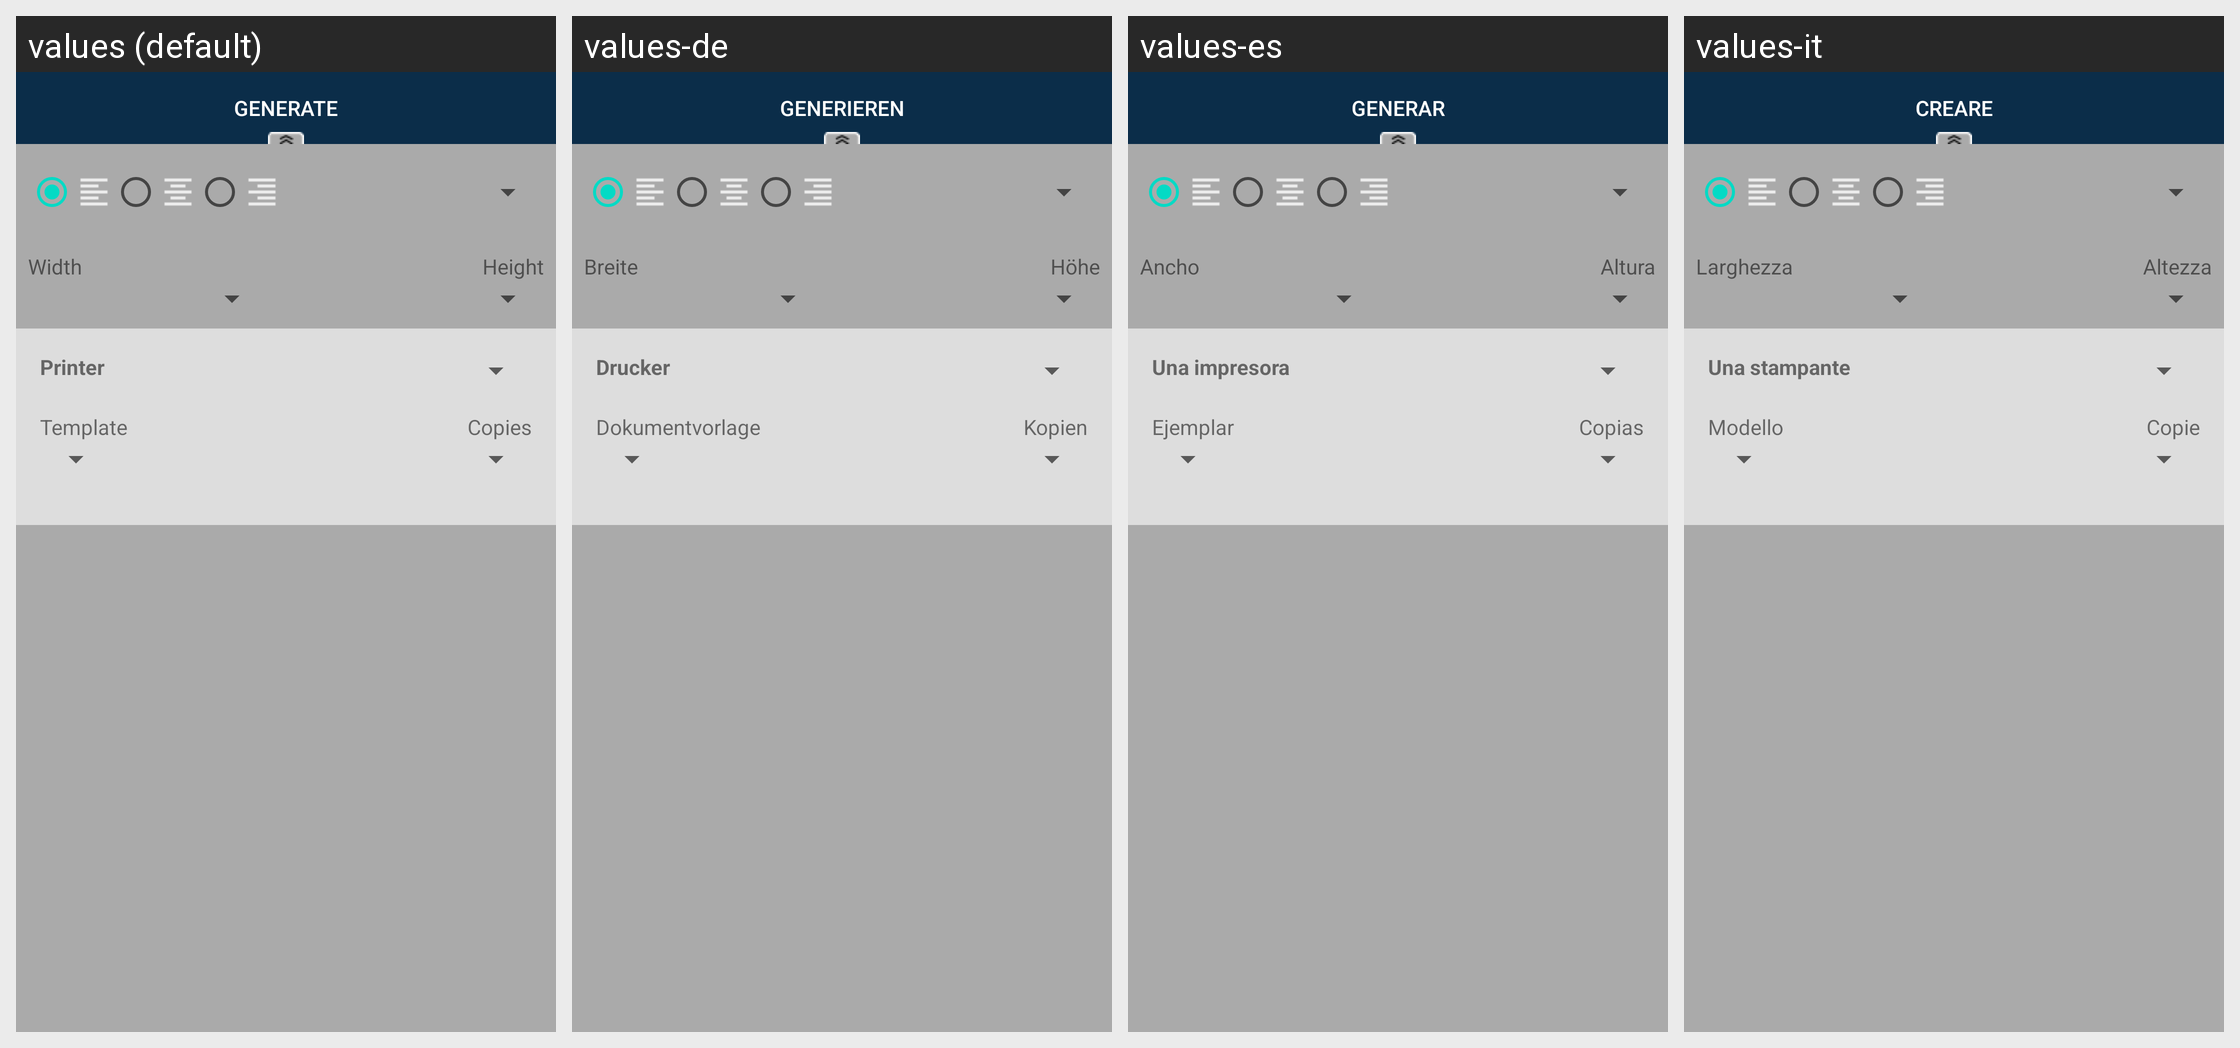

Translations of the strings shown on this Android screen, per locale in the grid:
Android screen res/layout/fragment_barcode_bottom.xml rendered under 4 locales, left to right: values (default), values-de, values-es, values-it. Device: Nexus 5 (rendered at 1080×1920; each locale shown at half size, 540×960, under a caption strip naming it); theme AppTheme.
Other locales in the repository, not shown: values-af, values-am, values-ar, values-as, values-az, values-be, values-bg, values-bn, values-bs, values-ca, values-cs, values-da, values-el, values-en-rAU, values-en-rCA, values-en-rGB, values-en-rXC, values-es-rUS, values-et, values-eu, values-fa, values-fi, values-fr, values-fr-rCA, values-gl, values-gu, values-hi, values-hr, values-hu, values-hy, values-in, values-is, values-iw, values-ja, values-ka, values-kk, values-km, values-kn, values-ko, values-ky, values-lo, values-lt, values-lv, values-mk, values-ml, values-mn, values-mr, values-ms, values-my, values-nb, values-ne, values-nl, values-or, values-pa, values-pl, values-pt, values-pt-rBR, values-pt-rPT, values-ro, values-ru, values-si, values-sk, values-sl, values-sq, values-sr, values-sv, values-sw, values-ta, values-te, values-th, values-tl, values-tr, values-tr-rTR, values-uk, values-ur, values-uz, values-vi, values-zh-rCN, values-zh-rHK, values-zh-rTW, values-zu.
Strings drawn on this screen, with the default value and each locale's value (text and hints the layout hard-codes, and strings that could not be matched under every locale, appear in the picture but are not listed):

generate
  values: Generate
  values-de: Generieren
  values-es: Generar
  values-it: Creare

width
  values: Width
  values-de: Breite
  values-es: Ancho
  values-it: Larghezza

height
  values: Height
  values-de: Höhe
  values-es: Altura
  values-it: Altezza

printer
  values: Printer
  values-de: Drucker
  values-es: Una impresora
  values-it: Una stampante

template
  values: Template
  values-de: Dokumentvorlage
  values-es: Ejemplar
  values-it: Modello

copies
  values: Copies
  values-de: Kopien
  values-es: Copias
  values-it: Copie
